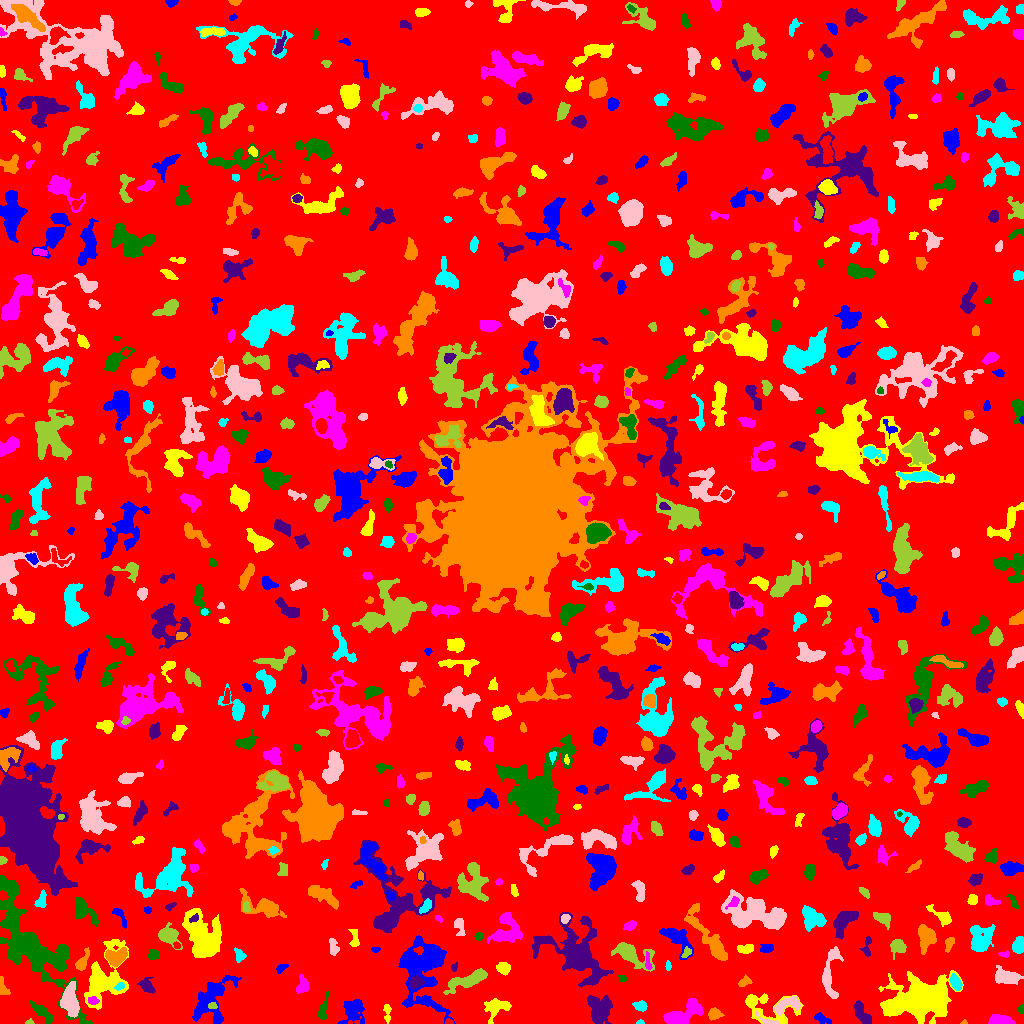

Values plotted in this chart, from the file beside it:
ID, X, Y, A, B, theta, total_flux, mu_max, mu_median, mu_mean, R_fwhm, R_e, R10, R90, x_start, x_end, y_start, y_end, area, greylevel
0, 503, 507.8, 297.4, 293.8, -0.6353, 1658364, 13.0, 2.0, 2.065, 51.01, 236.7, 90.62, 380.5, 0, 1023, 0, 1023, 803144, 2.065
1, 354.3, 14, 6.535, 5.282, 1.11, 1198, 10.0, 2.0, 2.894, 4.853, 5.781, 2.034, 9.885, 337, 364, 0, 24, 414, 6.894
2, 495.9, 16.51, 5.665, 4.296, 0.5094, 712.0, 8.0, 2.0, 2.151, 4.886, 4.618, 1.784, 7.919, 484, 511, 0, 25, 331, 7.151
3, 1000, 3.032, 5.773, 2.196, -0.08821, 914.0, 10.0, 5.0, 4.291, 5.89, 4.478, 1.784, 6.723, 988, 1015, 0, 9, 213, 9.291
4, 42.13, 11.58, 6.53, 2.289, -0.7056, 619.0, 7.0, 2.0, 2.703, 4.334, 4.478, 1.693, 7.378, 29, 53, 0, 23, 229, 6.703
5, 599, 13.31, 6.718, 5.458, -1.473, 1956, 11.0, 3.0, 3.642, 5.89, 6.58, 2.459, 11.16, 587, 612, 0, 28, 537, 7.642
6, 964.2, 1.203, 1.491, 1.18, 0.3579, 69.0, 6.0, 2.0, 2.654, 1.954, 1.493, 0.5642, 2.394, 960, 967, 0, 4, 26, 8.654
7, 640.2, 1.018, 1.661, 0.9783, 0.05849, 55.0, 5.0, 1.0, 1.667, 1.693, 1.493, 0.5642, 2.523, 636, 644, 0, 4, 33, 6.667
8, 767.3, 2.795, 6.788, 1.733, -0.4178, 117.0, 3.0, 1.0, 1.125, 2.821, 2.932, 0.9772, 4.853, 755, 779, 0, 13, 104, 8.125
9, 29.46, 1.311, 1.919, 1.303, 0.2153, 61.0, 4.0, 1.0, 1.605, 2.394, 1.693, 0.5642, 2.821, 25, 34, 0, 5, 38, 6.605
10, 449, 1.576, 2.108, 1.371, -0.1342, 151.0, 7.0, 3.0, 3.512, 2.523, 2.111, 0.7979, 3.241, 445, 453, 0, 5, 43, 10.51
11, 821.4, 5.008, 4.628, 1.908, -0.4052, 242.0, 5.0, 2.0, 1.921, 3.038, 3.478, 1.262, 5.557, 814, 831, 0, 11, 126, 6.921
12, 387.2, 11.06, 5.208, 1.698, -1.525, 179.0, 3.0, 2.0, 1.673, 4.406, 3.478, 1.262, 5.262, 383, 391, 0, 19, 107, 6.673
13, 683.7, 9.992, 11.16, 4.233, 0.4697, 2103, 8.0, 4.0, 3.916, 9.982, 7.506, 2.985, 11.34, 663, 703, 0, 25, 537, 7.916
14, 1021, 14.59, 1.957, 1.444, 1.212, 156.0, 7.0, 3.0, 2.943, 2.585, 2.034, 0.7979, 3.241, 1017, 1023, 10, 19, 53, 7.943
15, 861.5, 10.91, 7.158, 2.741, -1.017, 899.0, 8.0, 4.0, 3.567, 6.383, 5.109, 1.954, 7.858, 853, 871, 0, 23, 252, 7.567
16, 713.9, 9.59, 3.322, 2.57, 0.1324, 429.0, 8.0, 3.0, 3.043, 4.107, 3.568, 1.382, 5.642, 708, 724, 3, 16, 141, 8.043
17, 640.8, 17.39, 3.179, 2.174, -0.2521, 595.0, 13.0, 4.0, 4.837, 3.09, 3.241, 1.128, 5.293, 632, 647, 12, 23, 123, 8.837
18, 787, 18.81, 7.785, 3.24, 0.3826, 924.0, 8.0, 3.0, 3.41, 6.155, 5.232, 1.954, 8.195, 774, 800, 8, 27, 271, 9.41
19, 212.7, 17.99, 2.044, 1.473, -0.1365, 101.0, 4.0, 2.0, 1.741, 3.141, 2.185, 0.7979, 3.385, 208, 217, 15, 21, 58, 9.741
20, 261.8, 17.49, 8.299, 4.465, 1.298, 1711, 8.0, 4.0, 3.915, 8.425, 6.77, 2.585, 10.54, 251, 274, 0, 32, 437, 6.915
21, 423.2, 54.65, 18.39, 11.01, -1.542, 9736, 14.0, 5.0, 5.519, 13.74, 12.83, 5.078, 20.64, 398, 455, 0, 88, 1764, 9.519
22, 764.7, 17.39, 15.77, 7.573, -0.2176, 1468, 10.0, 2.0, 2.497, 4.297, 7.334, 2.394, 11.75, 745, 803, 0, 30, 588, 6.497
23, 92.92, 22.75, 2.871, 1.934, -0.1247, 189.0, 4.0, 2.0, 2.305, 4.549, 2.985, 1.128, 4.478, 88, 99, 19, 27, 82, 10.3
24, 323.1, 13.45, 7.002, 2.182, 1.33, 361.0, 6.0, 2.0, 2.124, 4.068, 3.949, 1.382, 6.358, 317, 329, 4, 32, 170, 7.124
25, 146.9, 37.43, 4.288, 2.771, -0.8246, 583.0, 7.0, 3.0, 3.275, 5.015, 4.107, 1.596, 6.457, 137, 155, 30, 46, 178, 7.275
26, 2.754, 34.37, 5.001, 2.172, -1.272, 142.0, 3.0, 1.0, 1.174, 3.523, 3.141, 1.128, 5.078, 0, 10, 29, 47, 121, 6.174
27, 119.7, 37.22, 2.33, 1.537, 0.4931, 189.0, 6.0, 3.0, 2.908, 3.338, 2.394, 0.9772, 3.785, 114, 124, 33, 41, 65, 16.91
28, 69.96, 22.93, 6.982, 3.625, -1.457, 2260, 13.0, 4.0, 4.978, 6.676, 5.997, 2.394, 10.01, 60, 79, 6, 42, 454, 10.98
29, 468.2, 43.62, 11.61, 2.916, 0.3616, 1885, 12.0, 4.0, 4.002, 6.408, 6.358, 2.459, 10.39, 443, 487, 29, 55, 471, 9.002
30, 678.4, 37.48, 3.532, 1.325, 0.959, 96.0, 4.0, 1.0, 1.477, 3.141, 2.523, 0.7979, 3.909, 673, 683, 32, 43, 65, 6.477
31, 212.7, 24.91, 14.27, 7.988, 1.034, 2738, 10.0, 3.0, 3.221, 6.91, 8.722, 3.038, 14.24, 192, 241, 0, 48, 850, 7.221
32, 919.4, 24.83, 14.27, 8.461, 0.1707, 17882, 38.0, 5.0, 7.94, 8.612, 11.42, 4.029, 21.2, 878, 963, 0, 53, 2252, 11.94
33, 302.6, 37.75, 4.065, 2.646, 1.366, 695.0, 9.0, 4.0, 4.064, 4.687, 3.949, 1.596, 6.283, 296, 308, 30, 49, 171, 8.064
34, 621.8, 45.18, 2.331, 1.6, -0.5958, 141.0, 5.0, 3.0, 2.564, 2.985, 2.326, 0.7979, 3.568, 617, 627, 42, 48, 55, 8.564
35, 415.6, 41.41, 3.264, 2.51, 0.3521, 865.0, 14.0, 5.0, 5.805, 4.406, 3.656, 1.382, 5.726, 409, 424, 35, 49, 149, 18.81
36, 744.2, 41.24, 3.007, 1.931, 0.4146, 127.0, 4.0, 1.0, 1.21, 3.432, 2.877, 0.9772, 4.583, 738, 752, 37, 49, 105, 6.21
37, 955.7, 40.85, 4.071, 2.292, -1.086, 698.0, 9.0, 4.0, 4.474, 4.787, 3.949, 1.493, 6.155, 949, 962, 33, 50, 156, 10.47
38, 1007, 46.19, 5.83, 2.849, -0.1141, 1511, 14.0, 3.0, 4.47, 5.202, 4.754, 1.871, 8.058, 995, 1023, 39, 58, 338, 9.47
39, 631.1, 69.18, 10.67, 4.712, -0.4506, 1746, 9.0, 3.0, 3.319, 6.604, 6.723, 2.585, 11, 611, 654, 52, 81, 526, 8.319
40, 805.5, 53.27, 7.554, 3.967, 1.531, 1164, 8.0, 3.0, 3.571, 6.628, 5.585, 2.185, 8.885, 797, 814, 42, 73, 326, 7.571
41, 281.1, 54.92, 2.76, 1.496, 0.5054, 77.0, 3.0, 1.0, 0.9277, 2.185, 2.459, 0.7979, 3.989, 276, 288, 50, 59, 83, 5.928
42, 503.3, 55.36, 3.071, 2.609, -0.4534, 753.0, 12.0, 5.0, 5.02, 4.37, 3.613, 1.382, 5.781, 496, 510, 48, 61, 150, 9.02
43, 647.8, 60.53, 4.702, 1.306, -1.463, 175.0, 5.0, 2.0, 1.989, 2.932, 2.646, 0.9772, 4.478, 645, 652, 54, 72, 88, 10.99
44, 32.87, 76.03, 30.33, 10.93, -0.9418, 11371, 13.0, 4.0, 4.394, 13.66, 14.52, 5.557, 24.2, 0, 93, 0, 148, 2588, 8.394
45, 453.8, 55.89, 2.036, 1.494, 1.291, 101.0, 5.0, 1.0, 1.98, 2.326, 2.034, 0.7979, 3.432, 451, 457, 52, 61, 51, 7.98
46, 82.09, 60.96, 5.748, 2.308, 1.13, 637.0, 9.0, 3.0, 3.64, 3.909, 3.949, 1.493, 6.604, 75, 89, 53, 76, 175, 7.64
47, 668, 57.43, 2.548, 1.245, -1.571, 105.0, 4.0, 2.0, 2.019, 3.338, 2.257, 0.7979, 3.523, 665, 671, 53, 63, 52, 8.019
48, 830.1, 47.66, 15.07, 4.24, 1.503, 1143, 6.0, 2.0, 2.557, 8.137, 6.723, 2.585, 10.37, 822, 843, 25, 77, 447, 6.557
49, 686.7, 71.15, 2.49, 1.812, 1.189, 115.0, 5.0, 1.0, 1.456, 2.185, 2.326, 0.7979, 3.909, 681, 691, 66, 77, 79, 9.456
50, 362.9, 69.16, 14.08, 7.575, -1.019, 2029, 6.0, 3.0, 2.997, 11.31, 8.273, 3.241, 12.83, 336, 386, 46, 96, 677, 6.997
51, 375.4, 74.25, 2.113, 1.21, 0.08593, 106.0, 5.0, 2.0, 2.255, 2.459, 1.954, 0.7979, 3.241, 371, 380, 71, 76, 47, 11.26
52, 745.5, 74.26, 3.605, 2.093, 0.07707, 336.0, 7.0, 2.0, 2.435, 3.338, 3.338, 1.262, 5.262, 737, 753, 70, 79, 138, 7.435
53, 1004, 69.27, 2.838, 1.468, -0.01415, 149.0, 4.0, 3.0, 2.525, 3.868, 2.523, 0.9772, 3.742, 998, 1009, 66, 73, 59, 8.525
54, 153.3, 68.51, 2.55, 2.32, 0.7735, 301.0, 6.0, 3.0, 2.813, 4.37, 3.09, 1.262, 4.82, 148, 159, 64, 74, 107, 7.813
55, 867.2, 76.65, 5.85, 1.857, 1.467, 148.0, 3.0, 1.0, 1.184, 3.785, 3.192, 1.128, 5.046, 859, 871, 67, 87, 125, 6.184
56, 116.3, 66.23, 5.173, 3.519, 0.3489, 1453, 12.0, 5.0, 4.892, 6.333, 5.232, 2.111, 8.078, 105, 127, 57, 76, 297, 11.89
57, 239.5, 67.79, 2.993, 2.174, -1.398, 196.0, 4.0, 2.0, 1.675, 4.37, 3.09, 1.128, 4.951, 234, 246, 61, 76, 117, 6.675
58, 333.5, 75.71, 4.478, 2.072, -1.381, 346.0, 7.0, 2.0, 2.563, 2.932, 3.568, 1.262, 5.67, 329, 339, 68, 85, 135, 8.563
59, 898.1, 77.14, 3.544, 3.464, -0.08397, 533.0, 6.0, 2.0, 2.652, 5.614, 4.222, 1.693, 6.604, 890, 906, 64, 84, 201, 7.652
... 693 more rows
